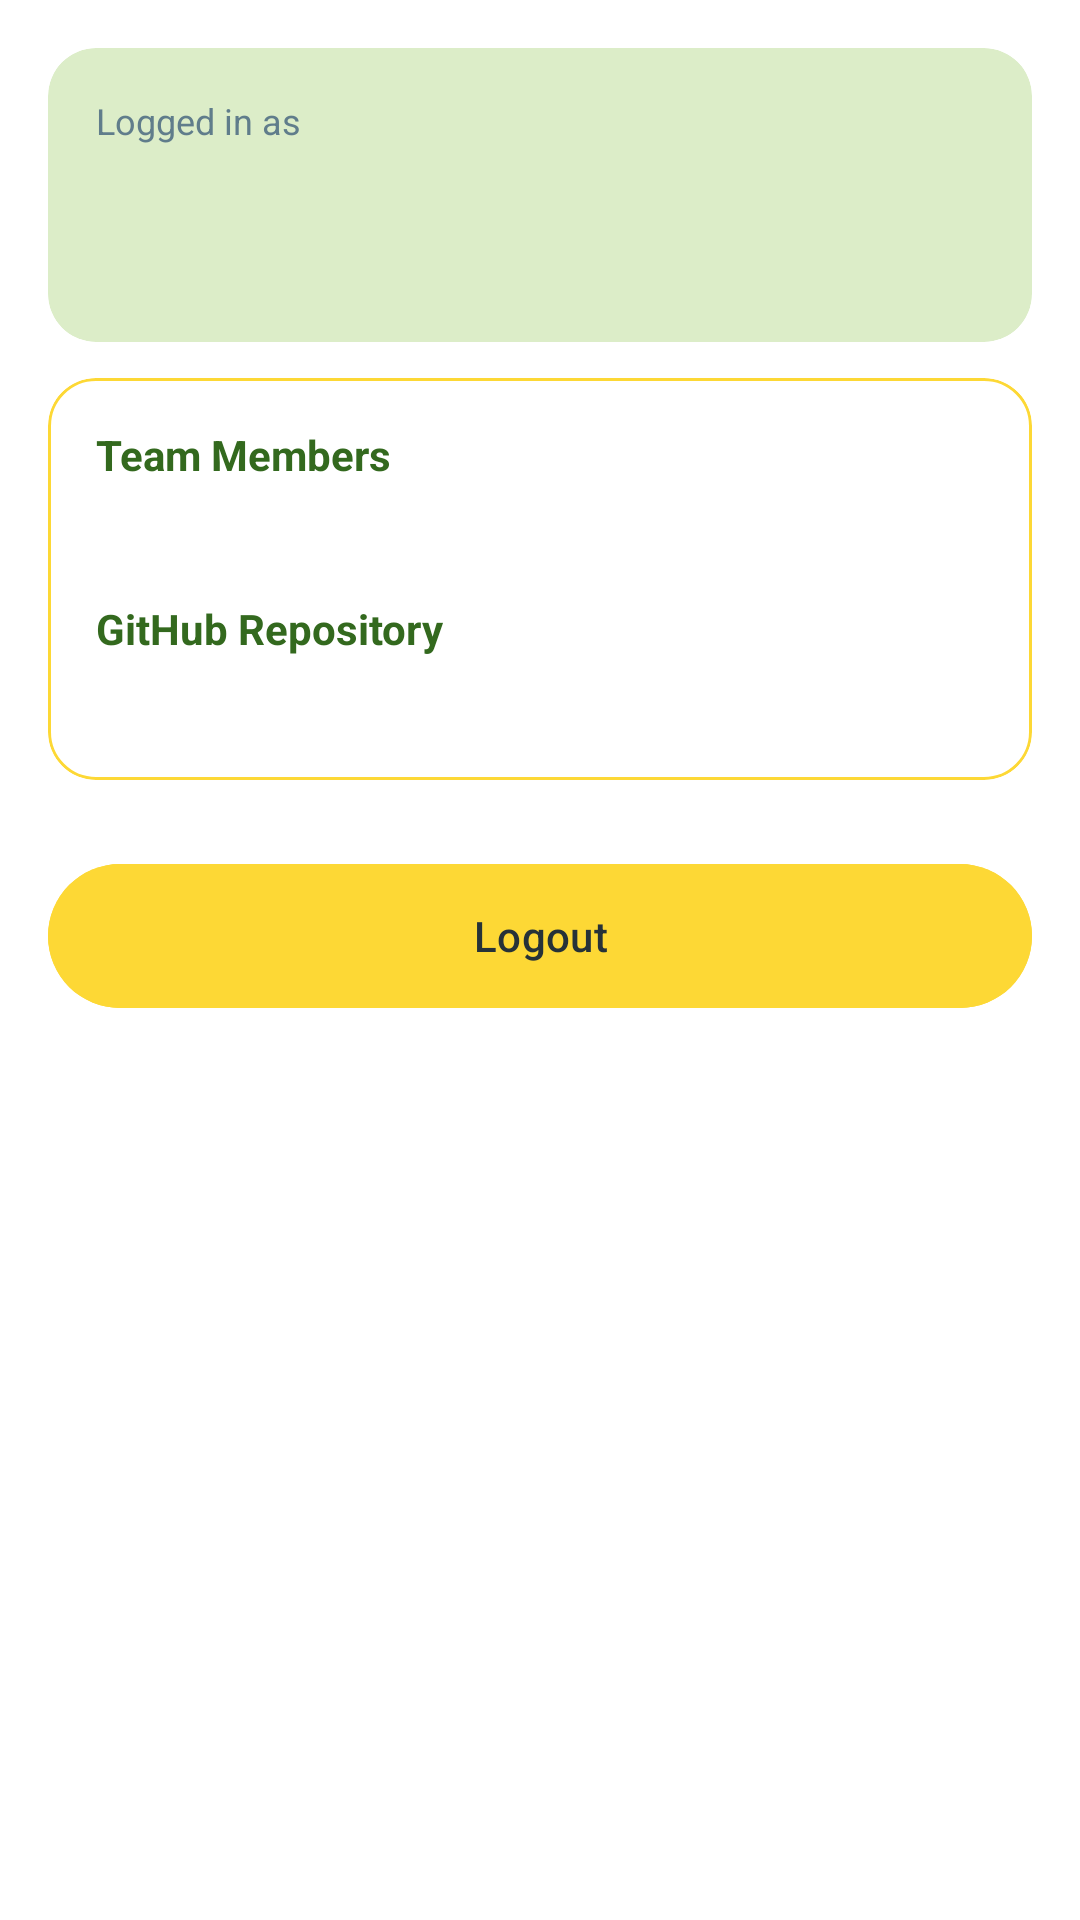

This screen was rendered from an Android layout file. Write that file and the resources it references.
<!-- AndroidManifest.xml: application theme Theme.CampusSearch -->
<!-- res/layout/fragment_profile.xml -->
<?xml version="1.0" encoding="utf-8"?>
<ScrollView xmlns:android="http://schemas.android.com/apk/res/android"
    xmlns:app="http://schemas.android.com/apk/res-auto"
    android:layout_width="match_parent"
    android:layout_height="match_parent">

    <LinearLayout
        android:layout_width="match_parent"
        android:layout_height="wrap_content"
        android:orientation="vertical"
        android:padding="16dp">

        <com.google.android.material.card.MaterialCardView
            style="@style/Widget.Material3.CardView.Filled"
            android:layout_width="match_parent"
            android:layout_height="wrap_content"
            app:cardBackgroundColor="@color/green_container"
            app:cardCornerRadius="16dp">

            <LinearLayout
                android:layout_width="match_parent"
                android:layout_height="wrap_content"
                android:orientation="vertical"
                android:padding="16dp">

                <TextView
                    android:layout_width="wrap_content"
                    android:layout_height="wrap_content"
                    android:text="Logged in as"
                    android:textColor="@color/grey_text"
                    android:textSize="12sp" />

                <TextView
                    android:id="@+id/tvName"
                    android:layout_width="wrap_content"
                    android:layout_height="wrap_content"
                    android:textColor="@color/green_dark"
                    android:textSize="22sp"
                    android:textStyle="bold" />

                <TextView
                    android:id="@+id/tvEmail"
                    android:layout_width="wrap_content"
                    android:layout_height="wrap_content"
                    android:textColor="@color/text_dark"
                    android:textSize="15sp" />
            </LinearLayout>
        </com.google.android.material.card.MaterialCardView>

        <com.google.android.material.card.MaterialCardView
            style="@style/Widget.Material3.CardView.Outlined"
            android:layout_width="match_parent"
            android:layout_height="wrap_content"
            android:layout_marginTop="12dp"
            app:cardBackgroundColor="@color/white"
            app:cardCornerRadius="16dp"
            app:strokeColor="@color/yellow_primary">

            <LinearLayout
                android:layout_width="match_parent"
                android:layout_height="wrap_content"
                android:orientation="vertical"
                android:padding="16dp">

                <TextView
                    android:layout_width="wrap_content"
                    android:layout_height="wrap_content"
                    android:text="Team Members"
                    android:textColor="@color/green_dark"
                    android:textStyle="bold" />

                <TextView
                    android:id="@+id/tvTeam"
                    android:layout_width="wrap_content"
                    android:layout_height="wrap_content"
                    android:layout_marginTop="6dp"
                    android:lineSpacingExtra="4dp"
                    android:textColor="@color/text_dark" />

                <TextView
                    android:layout_width="wrap_content"
                    android:layout_height="wrap_content"
                    android:layout_marginTop="14dp"
                    android:text="GitHub Repository"
                    android:textColor="@color/green_dark"
                    android:textStyle="bold" />

                <TextView
                    android:id="@+id/tvGithub"
                    android:layout_width="wrap_content"
                    android:layout_height="wrap_content"
                    android:layout_marginTop="6dp"
                    android:textColor="@color/green_primary" />
            </LinearLayout>
        </com.google.android.material.card.MaterialCardView>

        <com.google.android.material.button.MaterialButton
            android:id="@+id/btnLogout"
            android:layout_width="match_parent"
            android:layout_height="56dp"
            android:layout_marginTop="24dp"
            android:backgroundTint="@color/yellow_primary"
            android:text="Logout"
            android:textColor="@color/text_dark" />
    </LinearLayout>
</ScrollView>
<!-- resources referenced by this layout -->
<resources>
  <color name="green_container">#DCEDC8</color>
  <color name="green_dark">#33691E</color>
  <color name="green_primary">#689F38</color>
  <color name="grey_text">#607D8B</color>
  <color name="text_dark">#263238</color>
  <color name="white">#FFFFFFFF</color>
  <color name="yellow_primary">#FDD835</color>
  <style name="Theme.CampusSearch" parent="Theme.Material3.Light.NoActionBar">
          <item name="colorPrimary">@color/green_primary</item>
          <item name="colorOnPrimary">@color/white</item>
          <item name="colorPrimaryContainer">@color/green_container</item>
          <item name="colorOnPrimaryContainer">@color/green_dark</item>
          <item name="colorSecondary">@color/yellow_primary</item>
          <item name="colorOnSecondary">@color/text_dark</item>
          <item name="colorSecondaryContainer">@color/yellow_container</item>
          <item name="colorOnSecondaryContainer">@color/text_dark</item>
          <item name="colorSurface">@color/white</item>
          <item name="colorOnSurface">@color/text_dark</item>
          <item name="android:colorBackground">@color/white</item>
          <item name="colorOutline">@color/green_light</item>
          <item name="android:statusBarColor">@color/green_dark</item>
          <item name="android:windowLightStatusBar">false</item>
      </style>
  <color name="yellow_container">#FFF59D</color>
  <color name="green_light">#9CCC65</color>
</resources>
